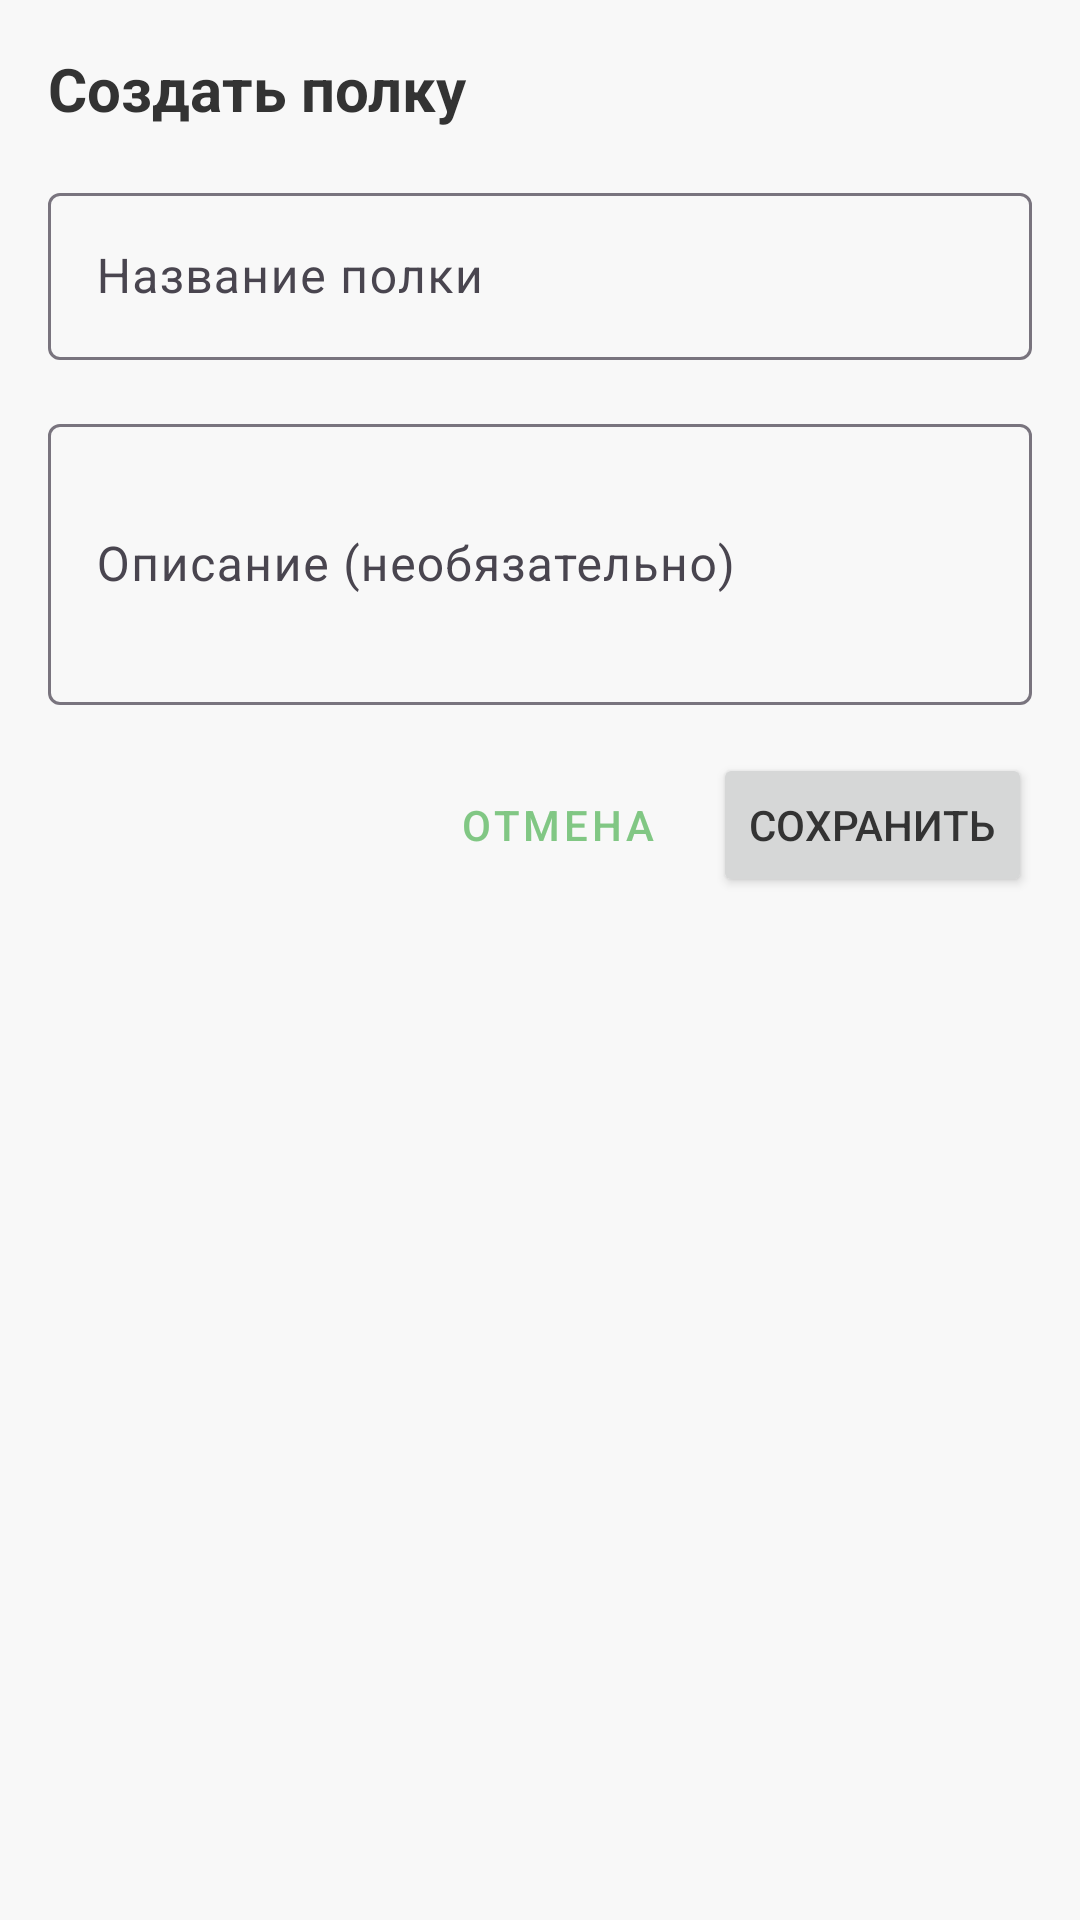

Android layout source for this screen:
<!-- AndroidManifest.xml: application theme Theme.Bookworm -->
<!-- res/layout/dialog_shelf_form.xml -->
<?xml version="1.0" encoding="utf-8"?>
<LinearLayout xmlns:android="http://schemas.android.com/apk/res/android"
    android:layout_width="match_parent"
    android:layout_height="wrap_content"
    android:orientation="vertical"
    android:padding="16dp">

    <TextView
        android:id="@+id/textViewDialogTitle"
        android:layout_width="match_parent"
        android:layout_height="wrap_content"
        android:text="Создать полку"
        android:textSize="20sp"
        android:textStyle="bold"
        android:layout_marginBottom="16dp" />

    <com.google.android.material.textfield.TextInputLayout
        android:layout_width="match_parent"
        android:layout_height="wrap_content"
        android:layout_marginBottom="16dp">

        <com.google.android.material.textfield.TextInputEditText
            android:id="@+id/editTextShelfName"
            android:layout_width="match_parent"
            android:layout_height="wrap_content"
            android:hint="Название полки"
            android:inputType="text"
            android:maxLines="1" />
    </com.google.android.material.textfield.TextInputLayout>

    <com.google.android.material.textfield.TextInputLayout
        android:layout_width="match_parent"
        android:layout_height="wrap_content"
        android:layout_marginBottom="16dp">

        <com.google.android.material.textfield.TextInputEditText
            android:id="@+id/editTextShelfDescription"
            android:layout_width="match_parent"
            android:layout_height="wrap_content"
            android:hint="Описание (необязательно)"
            android:inputType="textMultiLine"
            android:minLines="3" />
    </com.google.android.material.textfield.TextInputLayout>

    <TextView
        android:id="@+id/textViewErrorMessage"
        android:layout_width="match_parent"
        android:layout_height="wrap_content"
        android:text="Это имя полки уже занято"
        android:textColor="#F44336"
        android:visibility="gone"
        android:layout_marginBottom="16dp" />

    <LinearLayout
        android:layout_width="match_parent"
        android:layout_height="wrap_content"
        android:orientation="horizontal"
        android:gravity="end">

        <Button
            android:id="@+id/buttonCancel"
            android:layout_width="wrap_content"
            android:layout_height="wrap_content"
            android:text="Отмена"
            android:layout_marginEnd="8dp"
            style="@style/Widget.MaterialComponents.Button.TextButton" />

        <Button
            android:id="@+id/buttonSave"
            android:layout_width="wrap_content"
            android:layout_height="wrap_content"
            android:text="Сохранить" />
    </LinearLayout>

</LinearLayout>
<!-- resources referenced by this layout -->
<resources>
  <style name="Theme.Bookworm" parent="Base.Theme.Bookworm" />
  <style name="Base.Theme.Bookworm" parent="Theme.Material3.DayNight.NoActionBar">
          
          <item name="android:windowBackground">@color/light_background</item>
          <item name="android:textColor">@color/light_text</item>
          <item name="colorPrimary">@color/accent</item>
          <item name="colorPrimaryVariant">@color/accent</item>
          <item name="colorOnPrimary">@color/white</item>
          <item name="colorSecondary">@color/accent</item>
          <item name="colorOnSecondary">@color/white</item>
          <item name="android:colorBackground">@color/light_background</item>
          <item name="colorOnBackground">@color/light_text</item>
          <item name="android:colorForeground">@color/light_text</item>
          <item name="android:colorControlNormal">@color/accent</item>
          <item name="android:colorControlActivated">@color/accent</item>
          <item name="android:colorControlHighlight">@color/accent</item>
          <item name="android:statusBarColor">@color/light_background</item>
          <item name="android:navigationBarColor">@color/light_background</item>
          <item name="android:windowLightStatusBar">true</item>
          <item name="android:windowLightNavigationBar">true</item>
      </style>
  <color name="light_background">#F8F8F8</color>
  <color name="light_text">#333333</color>
  <color name="accent">#81C784</color>
  <color name="white">#FFFFFFFF</color>
</resources>
